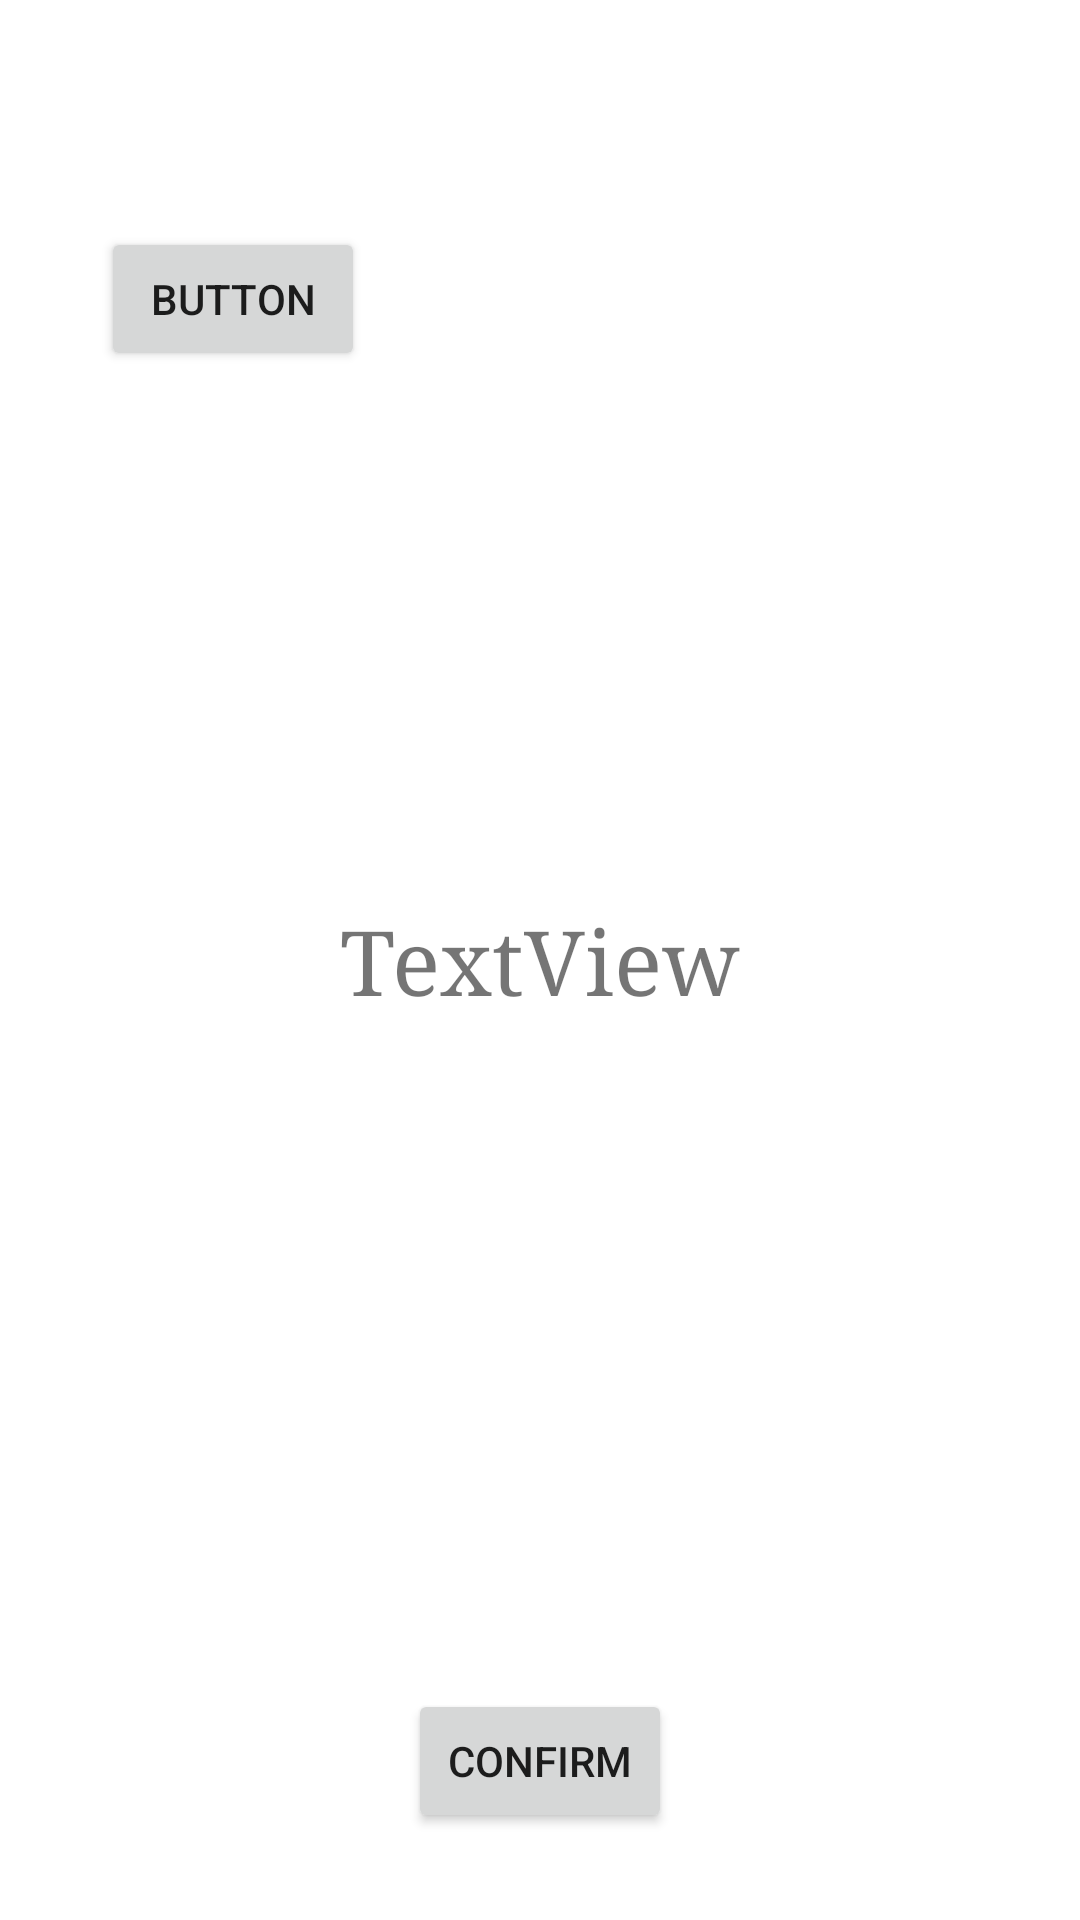

Write the Android layout XML for this screen, with the resource values it uses.
<!-- AndroidManifest.xml: application theme Theme.KitchenApplication -->
<!-- res/layout/activity_table__confirm2.xml -->
<?xml version="1.0" encoding="utf-8"?>
<androidx.constraintlayout.widget.ConstraintLayout xmlns:android="http://schemas.android.com/apk/res/android"
    xmlns:app="http://schemas.android.com/apk/res-auto"
    xmlns:tools="http://schemas.android.com/tools"
    android:layout_width="match_parent"
    android:layout_height="match_parent"
    tools:context=".Table_Confirm2">

    <ListView
        android:id="@+id/lt"
        android:layout_width="179dp"
        android:layout_height="333dp"
        app:layout_constraintBottom_toBottomOf="parent"
        app:layout_constraintEnd_toEndOf="parent"
        app:layout_constraintHorizontal_bias="0.926"
        app:layout_constraintStart_toStartOf="parent"
        app:layout_constraintTop_toTopOf="parent"
        app:layout_constraintVertical_bias="0.011" />

    <TextView
        android:id="@+id/txt"
        android:layout_width="wrap_content"
        android:layout_height="wrap_content"
        android:fontFamily="serif"
        android:text="TextView"
        android:textSize="30sp"
        app:layout_constraintBottom_toBottomOf="parent"
        app:layout_constraintEnd_toEndOf="parent"
        app:layout_constraintStart_toStartOf="parent"
        app:layout_constraintTop_toTopOf="parent" />

    <Button
        android:id="@+id/con"
        android:layout_width="wrap_content"
        android:layout_height="wrap_content"
        android:text="Confirm"
        app:layout_constraintBottom_toBottomOf="parent"
        app:layout_constraintEnd_toEndOf="parent"
        app:layout_constraintStart_toStartOf="parent"
        app:layout_constraintTop_toTopOf="parent"
        app:layout_constraintVertical_bias="0.951" />

    <Button
        android:id="@+id/bon"
        android:layout_width="wrap_content"
        android:layout_height="wrap_content"
        android:text="Button"
        app:layout_constraintBottom_toBottomOf="parent"
        app:layout_constraintEnd_toStartOf="@+id/lt"
        app:layout_constraintHorizontal_bias="0.422"
        app:layout_constraintStart_toStartOf="parent"
        app:layout_constraintTop_toTopOf="parent"
        app:layout_constraintVertical_bias="0.128" />

</androidx.constraintlayout.widget.ConstraintLayout>
<!-- resources referenced by this layout -->
<resources>
  <style name="Theme.KitchenApplication" parent="Theme.MaterialComponents.DayNight.DarkActionBar">
          
          <item name="colorPrimary">@color/purple_500</item>
          <item name="colorPrimaryVariant">@color/purple_700</item>
          <item name="colorOnPrimary">@color/white</item>
          
          <item name="colorSecondary">@color/teal_200</item>
          <item name="colorSecondaryVariant">@color/teal_700</item>
          <item name="colorOnSecondary">@color/black</item>
          
          <item name="android:statusBarColor" tools:targetApi="l">?attr/colorPrimaryVariant</item>
          
      </style>
  <color name="purple_500">#FF6200EE</color>
  <color name="purple_700">#FF3700B3</color>
  <color name="white">#FFFFFFFF</color>
  <color name="teal_200">#FF03DAC5</color>
  <color name="teal_700">#FF018786</color>
  <color name="black">#FF000000</color>
</resources>
